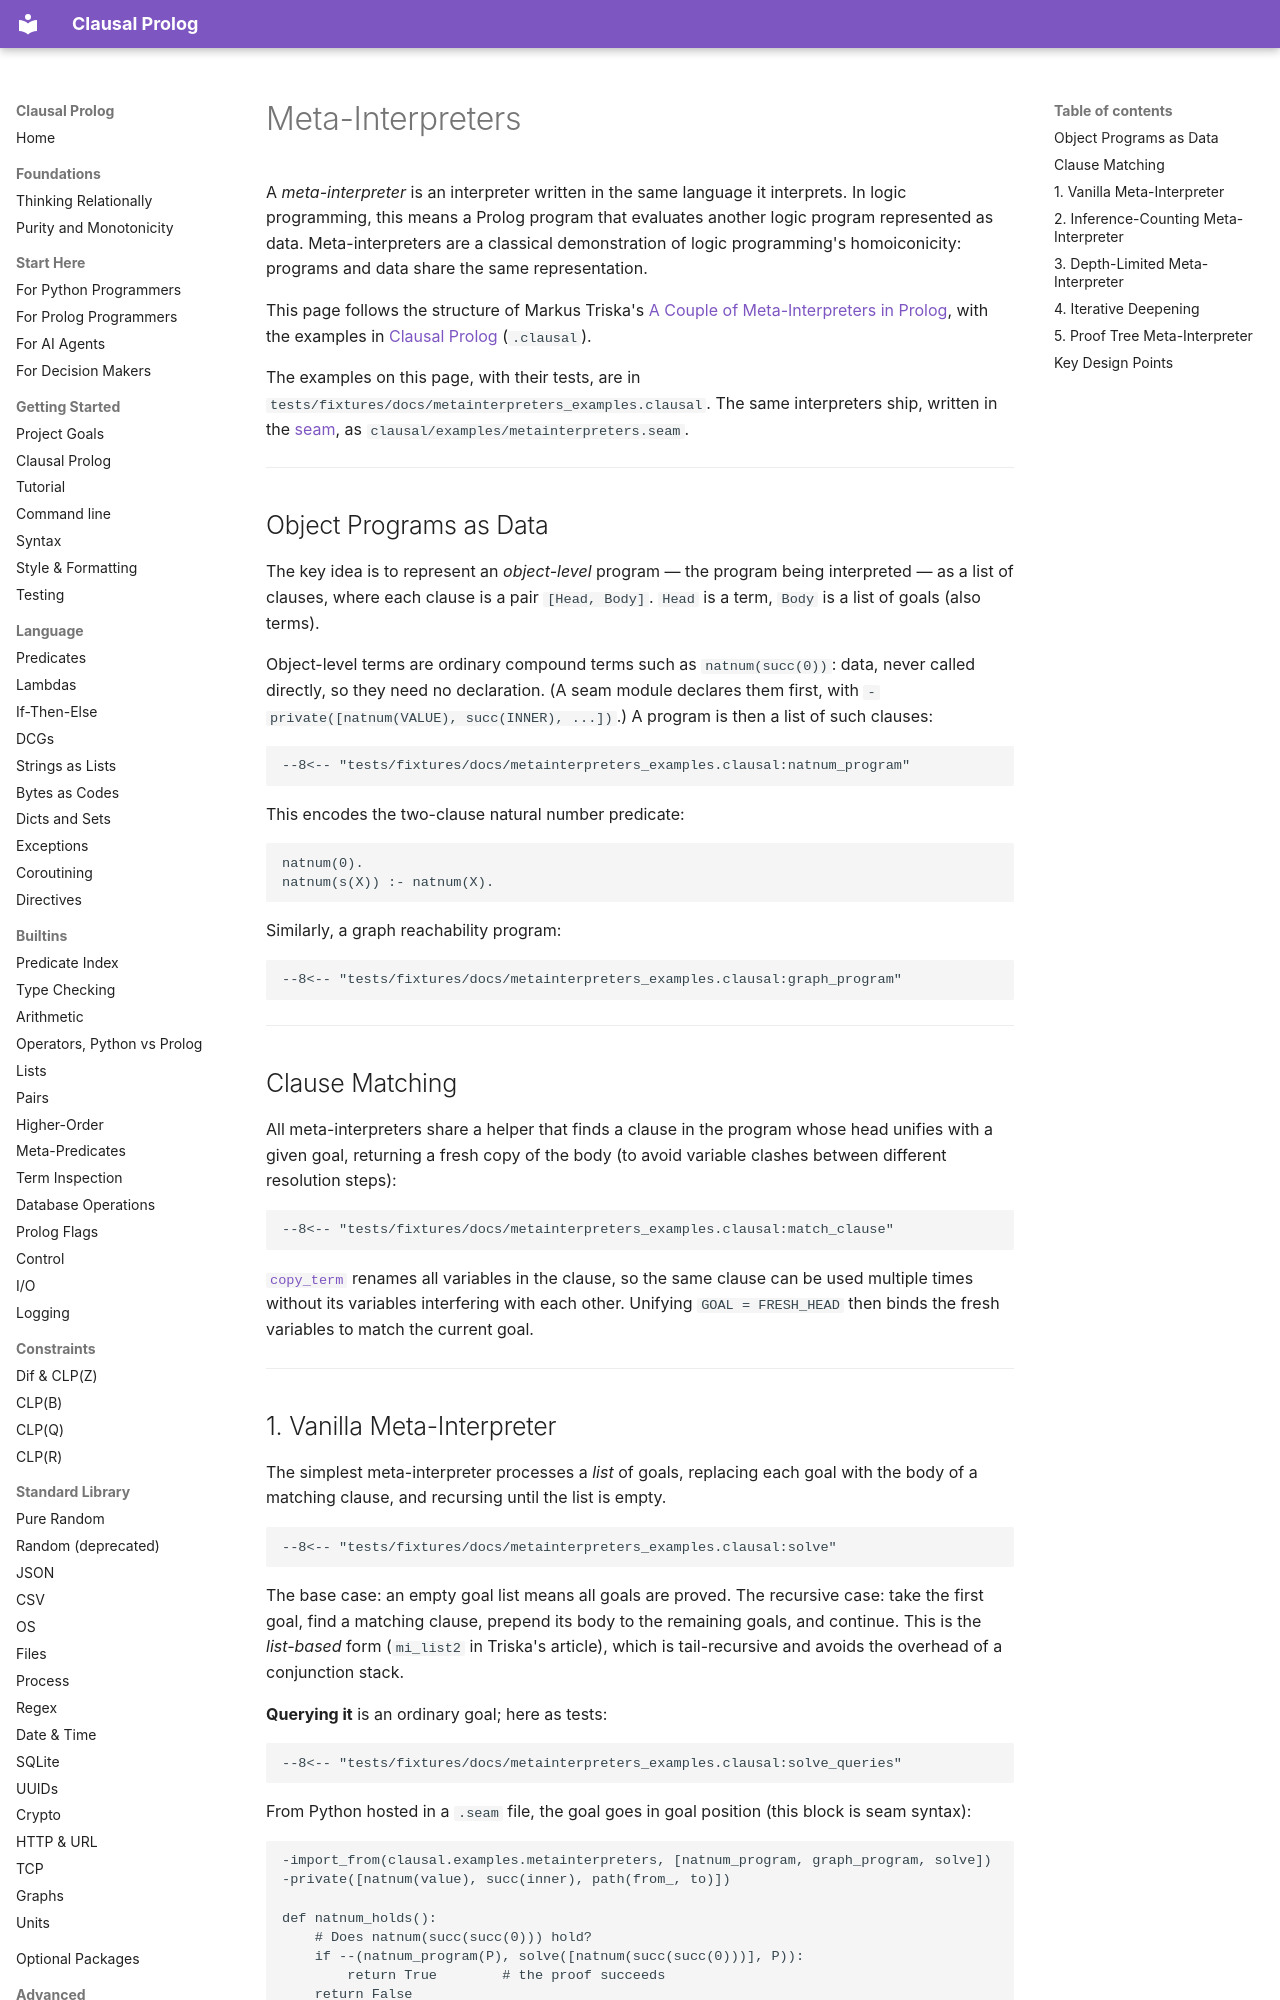

repository: neurosymbolica/clausal-prolog · page: metainterpreters/index.html · generator: mkdocs

# Meta-Interpreters

A *meta-interpreter* is an interpreter written in the same language it interprets. In logic programming, this means a Prolog program that evaluates another logic program represented as data. Meta-interpreters are a classical demonstration of logic programming's homoiconicity: programs and data share the same representation.

This page follows the structure of Markus Triska's [A Couple of Meta-Interpreters in Prolog](https://www.metalevel.at/acomip/), with the examples in [Clausal Prolog](clausal_prolog.md) (`.clausal`).

The examples on this page, with their tests, are in `tests/fixtures/docs/metainterpreters_examples.clausal`. The same interpreters ship, written in the [seam](syntax.md), as `clausal/examples/metainterpreters.seam`.

---

## Object Programs as Data

The key idea is to represent an *object-level* program — the program being interpreted — as a list of clauses, where each clause is a pair `[Head, Body]`. `Head` is a term, `Body` is a list of goals (also terms).

Object-level terms are ordinary compound terms such as `natnum(succ(0))`: data, never called directly, so they need no declaration. (A seam module declares them first, with `-private([natnum(VALUE), succ(INNER), ...])`.) A program is then a list of such clauses:

```clausal
--8<-- "tests/fixtures/docs/metainterpreters_examples.clausal:natnum_program"
```

This encodes the two-clause natural number predicate:

```
natnum(0).
natnum(s(X)) :- natnum(X).
```

Similarly, a graph reachability program:

```clausal
--8<-- "tests/fixtures/docs/metainterpreters_examples.clausal:graph_program"
```

---

## Clause Matching

All meta-interpreters share a helper that finds a clause in the program whose head unifies with a given goal, returning a fresh copy of the body (to avoid variable clashes between different resolution steps):

```clausal
--8<-- "tests/fixtures/docs/metainterpreters_examples.clausal:match_clause"
```

[`copy_term`](term_inspection.md) renames all variables in the clause, so the same clause can be used multiple times without its variables interfering with each other. Unifying `GOAL = FRESH_HEAD` then binds the fresh variables to match the current goal.

---
